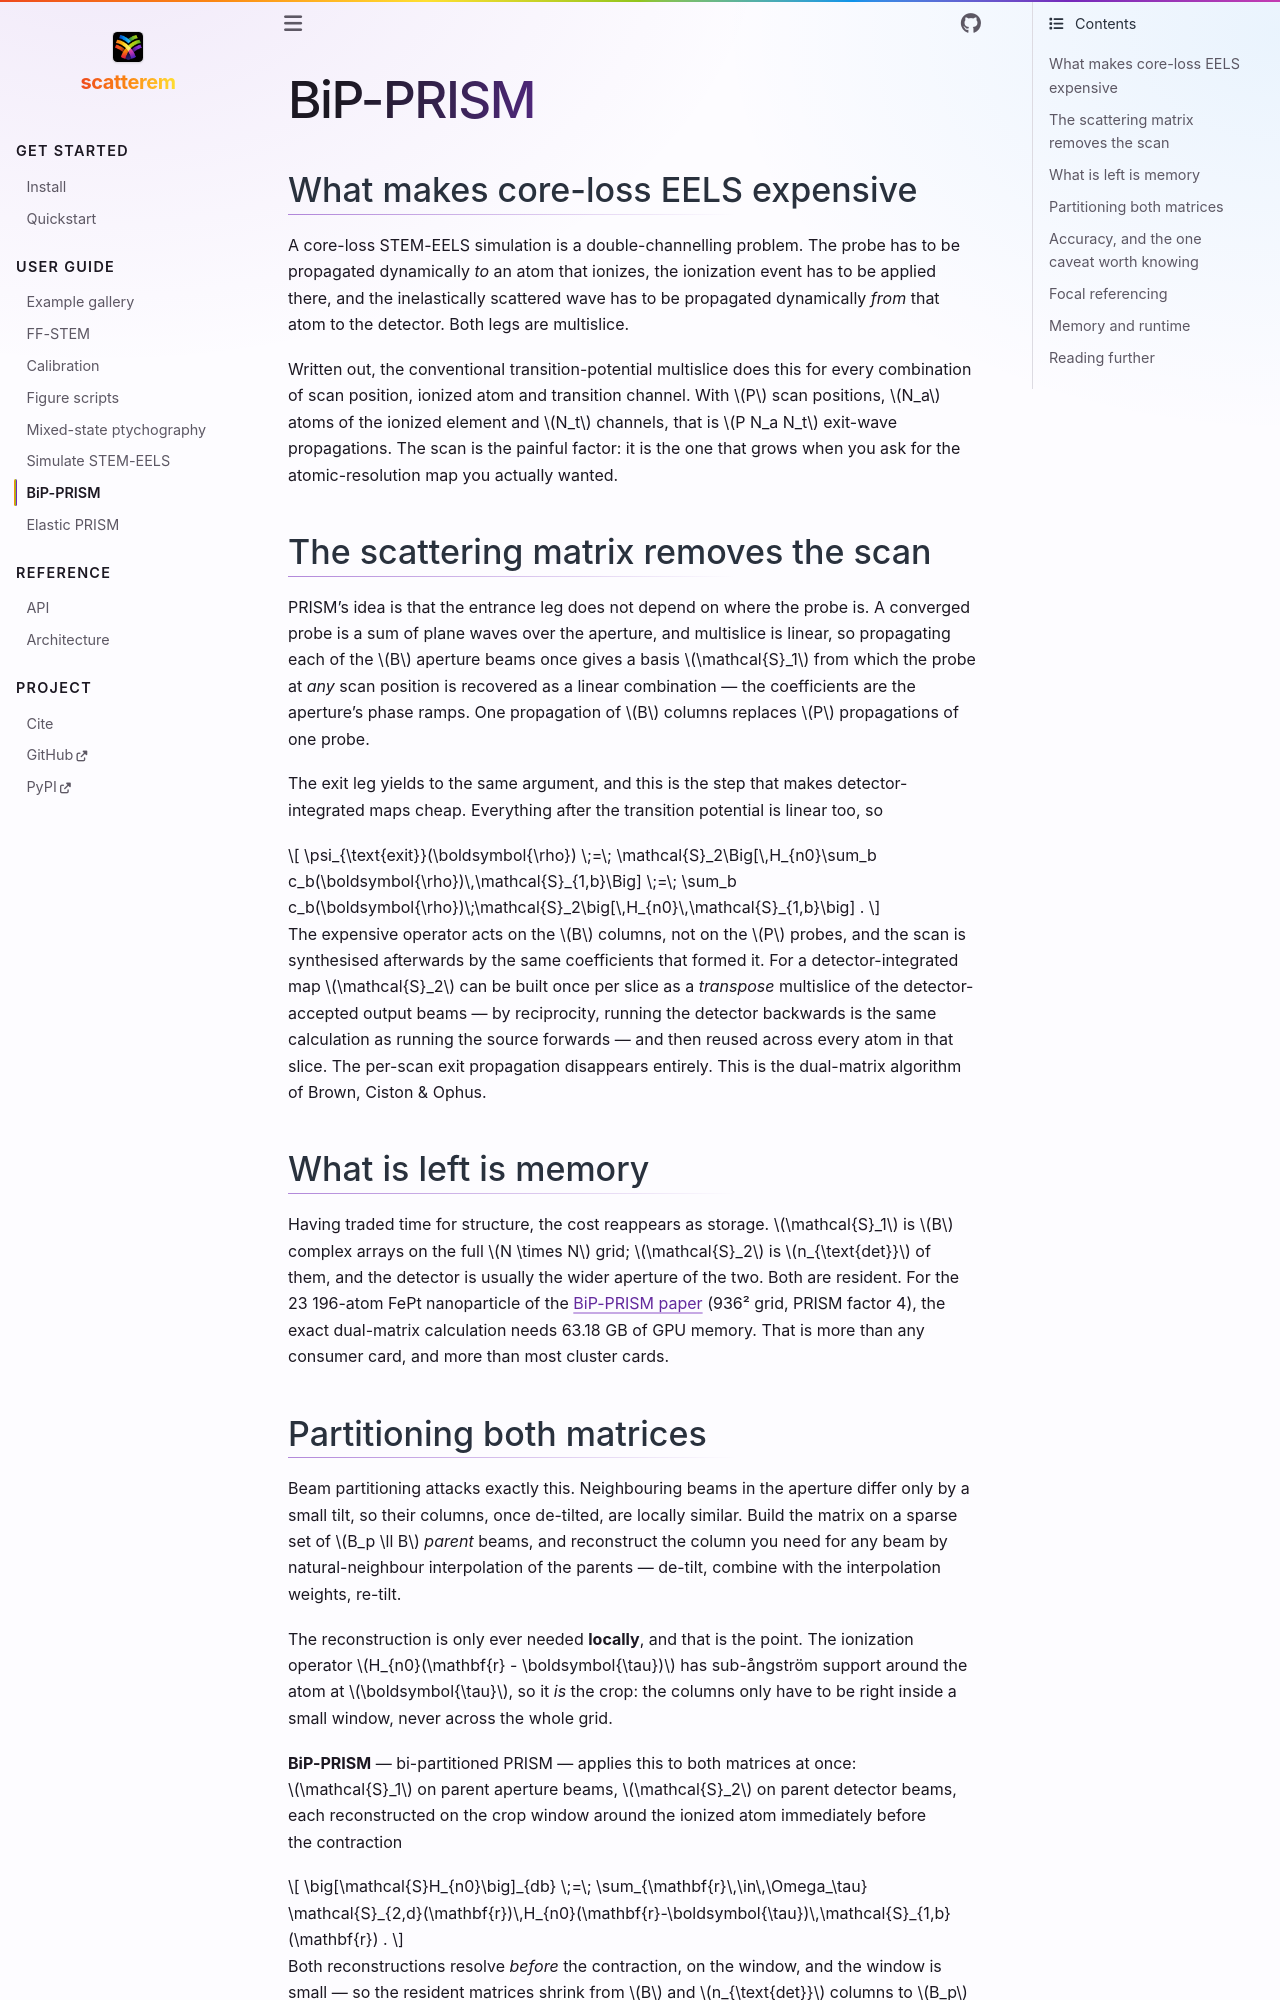

repository: scatterem/scatterem · page: docs/bip-prism.html · generator: sphinx

# BiP-PRISM

## What makes core-loss EELS expensive

A core-loss STEM-EELS simulation is a double-channelling problem. The probe has to
be propagated dynamically *to* an atom that ionizes, the ionization event has to be
applied there, and the inelastically scattered wave has to be propagated
dynamically *from* that atom to the detector. Both legs are multislice.

Written out, the conventional transition-potential multislice does this for every
combination of scan position, ionized atom and transition channel. With $P$ scan
positions, $N_a$ atoms of the ionized element and $N_t$ channels, that is
$P N_a N_t$ exit-wave propagations. The scan is the painful factor: it is the one
that grows when you ask for the atomic-resolution map you actually wanted.

## The scattering matrix removes the scan

PRISM's idea is that the entrance leg does not depend on where the probe is. A
converged probe is a sum of plane waves over the aperture, and multislice is
linear, so propagating each of the $B$ aperture beams once gives a basis
$\mathcal{S}_1$ from which the probe at *any* scan position is recovered as a
linear combination — the coefficients are the aperture's phase ramps. One
propagation of $B$ columns replaces $P$ propagations of one probe.

The exit leg yields to the same argument, and this is the step that makes
detector-integrated maps cheap. Everything after the transition potential is
linear too, so

$$
\psi_{\text{exit}}(\boldsymbol{\rho}) \;=\;
\mathcal{S}_2\Big[\,H_{n0}\sum_b c_b(\boldsymbol{\rho})\,\mathcal{S}_{1,b}\Big]
\;=\;
\sum_b c_b(\boldsymbol{\rho})\;\mathcal{S}_2\big[\,H_{n0}\,\mathcal{S}_{1,b}\big] .
$$

The expensive operator acts on the $B$ columns, not on the $P$ probes, and the
scan is synthesised afterwards by the same coefficients that formed it. For a
detector-integrated map $\mathcal{S}_2$ can be built once per slice as a
*transpose* multislice of the detector-accepted output beams — by reciprocity,
running the detector backwards is the same calculation as running the source
forwards — and then reused across every atom in that slice. The per-scan exit
propagation disappears entirely. This is the dual-matrix algorithm of Brown,
Ciston & Ophus.

## What is left is memory

Having traded time for structure, the cost reappears as storage. $\mathcal{S}_1$
is $B$ complex arrays on the full $N \times N$ grid; $\mathcal{S}_2$ is $n_{\text{det}}$
of them, and the detector is usually the wider aperture of the two. Both are
resident. For the 23 196-atom FePt nanoparticle of the
[BiP-PRISM paper](https://doi.org/10.1088/2515-7639/aebdd0) (936² grid,
PRISM factor 4), the exact dual-matrix calculation needs 63.18 GB of GPU
memory. That is more than any consumer card, and more than most cluster cards.
